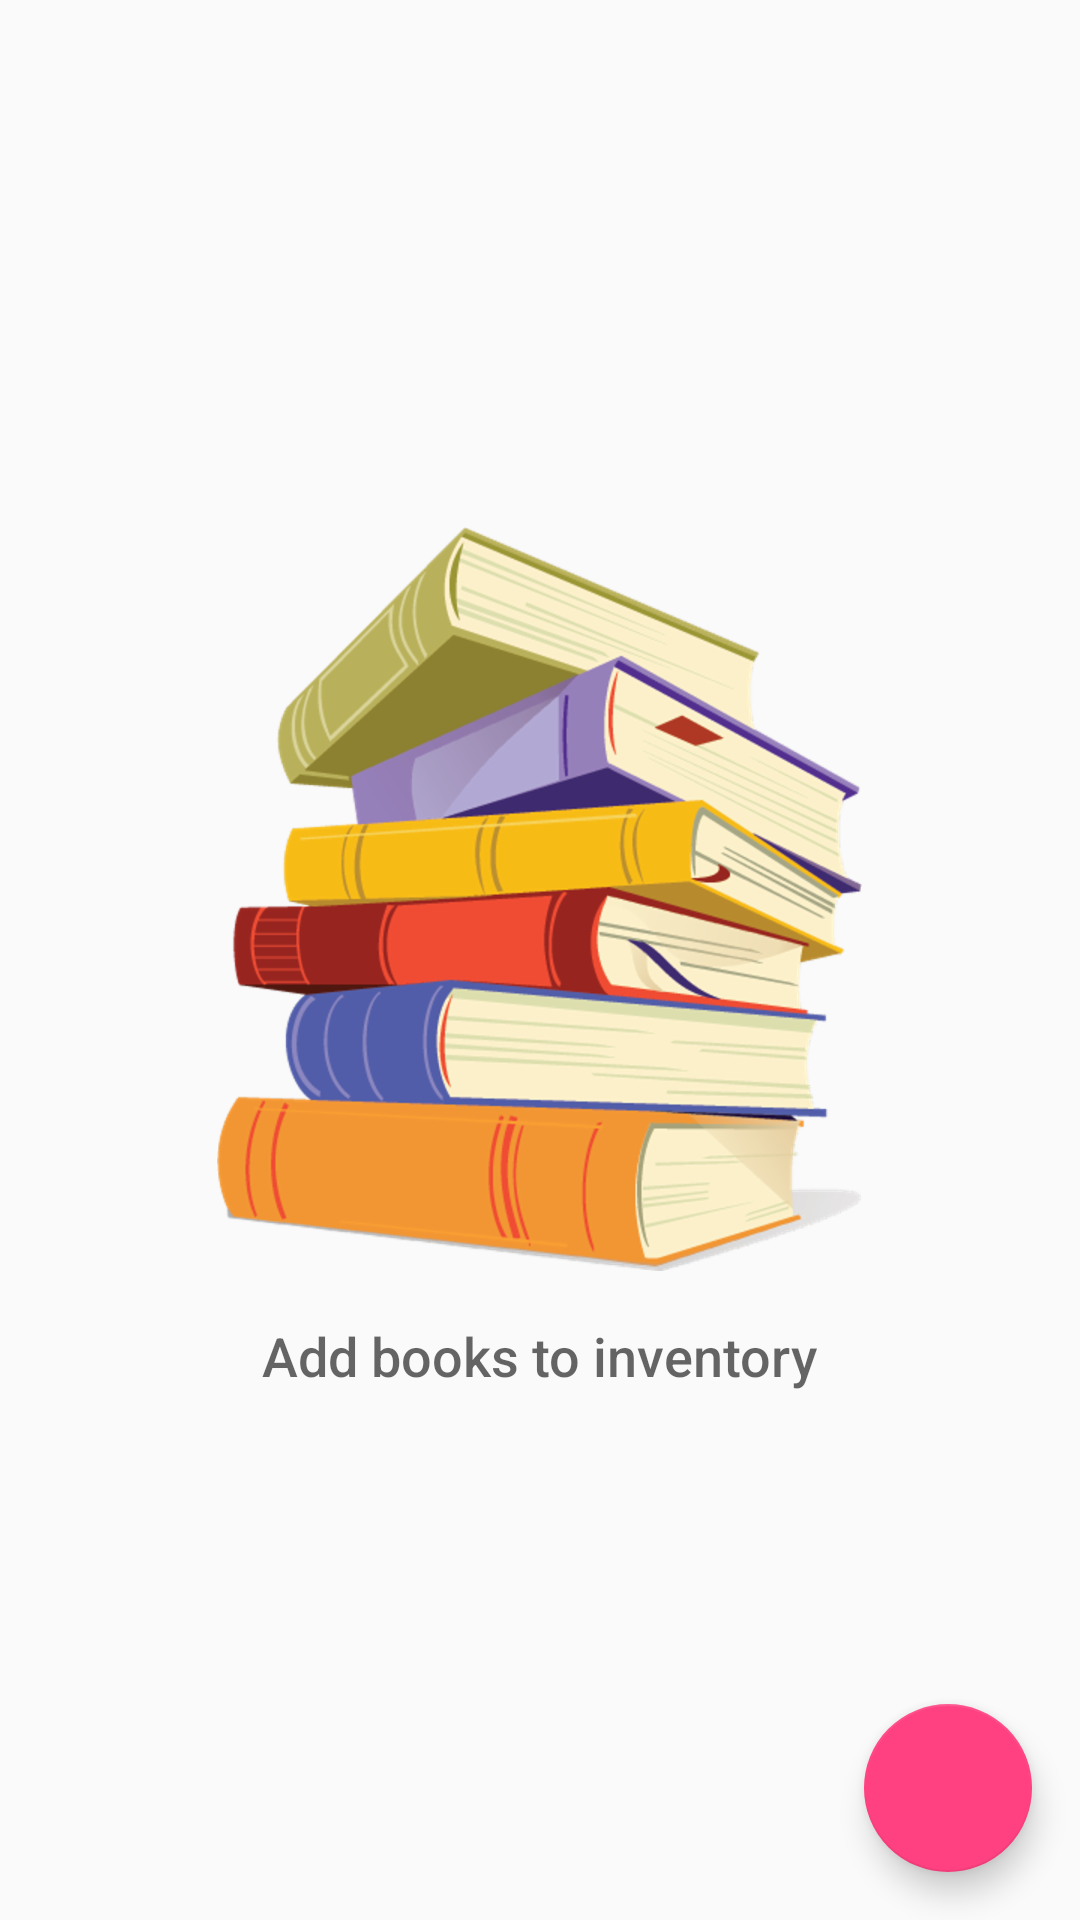

Here is an Android app screen rendered from its layout file. Give the layout XML and the strings, colors and styles it references.
<!-- AndroidManifest.xml: application theme AppTheme -->
<!-- res/layout/activity_main.xml -->
<?xml version="1.0" encoding="utf-8"?>
<RelativeLayout xmlns:android="http://schemas.android.com/apk/res/android"
    xmlns:tools="http://schemas.android.com/tools"
    android:layout_width="match_parent"
    android:layout_height="match_parent"
    tools:context=".MainActivity">

    <ListView
        android:id="@+id/list"
        android:layout_width="match_parent"
        android:layout_height="match_parent" />

    
    <RelativeLayout
        android:id="@+id/empty_view"
        android:layout_width="wrap_content"
        android:layout_height="wrap_content"
        android:layout_centerInParent="true">
        <ImageView
            android:id="@+id/empty_shelter_image"
            android:layout_width="wrap_content"
            android:layout_height="wrap_content"
            android:layout_centerHorizontal="true"
            android:src="@drawable/books"/>
        <TextView
            android:id="@+id/empty_title_text"
            android:layout_width="wrap_content"
            android:layout_height="wrap_content"
            android:layout_below="@+id/empty_shelter_image"
            android:layout_centerHorizontal="true"
            android:fontFamily="sans-serif-medium"
            android:paddingTop="16dp"
            android:text="@string/add_some_inventory"
            android:textAppearance="?android:textAppearanceMedium"/>

    </RelativeLayout>

    <android.support.design.widget.FloatingActionButton
        android:id="@+id/fab"
        android:layout_width="wrap_content"
        android:layout_height="wrap_content"
        android:layout_alignParentBottom="true"
        android:layout_alignParentRight="true"
        android:layout_margin="16dp"
        android:src="@drawable/ic_action_add"/>

</RelativeLayout>
<!-- resources referenced by this layout -->
<resources>
  <!-- drawable books: png bitmap (drawable-hdpi, 89948 bytes) -->
  <string name="add_some_inventory">Add books to inventory</string>
  <style name="AppTheme" parent="Base.Theme.AppCompat.Light.DarkActionBar">
          
          <item name="colorPrimary">@color/colorPrimary</item>
          <item name="colorPrimaryDark">@color/colorPrimaryDark</item>
          <item name="colorAccent">@color/colorAccent</item>
      </style>
  <color name="colorPrimary">#3F51B5</color>
  <color name="colorPrimaryDark">#303F9F</color>
  <color name="colorAccent">#FF4081</color>
</resources>
